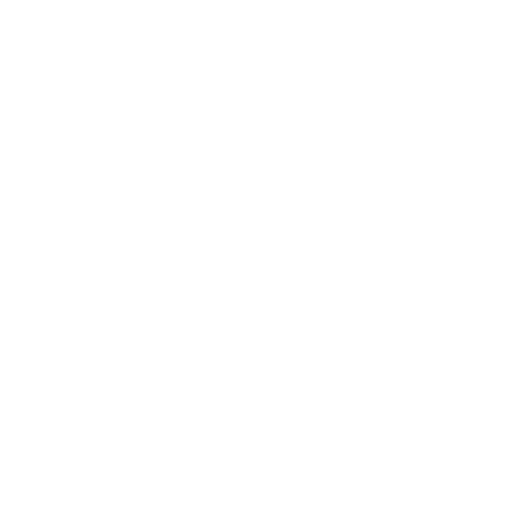
t = 0.00 s
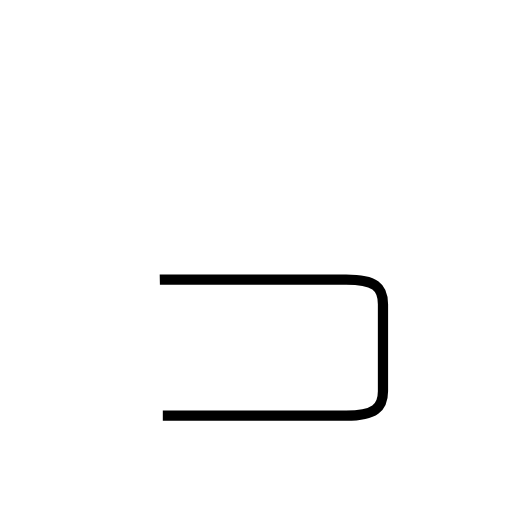
t = 1.64 s
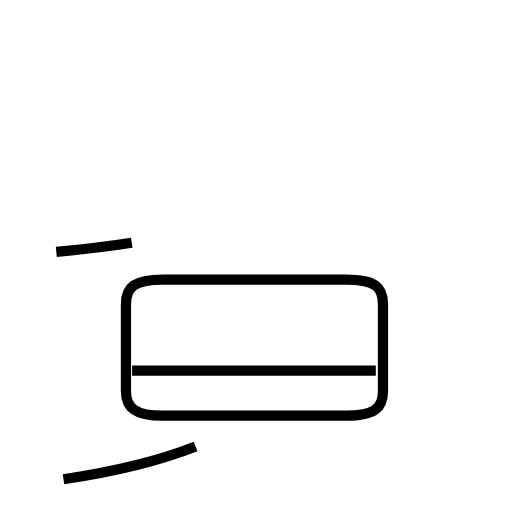
t = 3.52 s
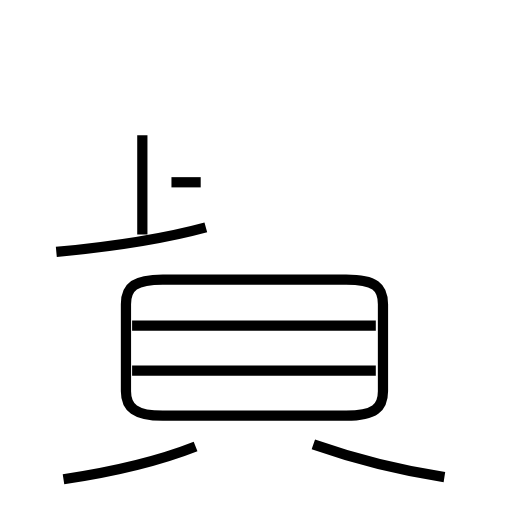
t = 5.23 s
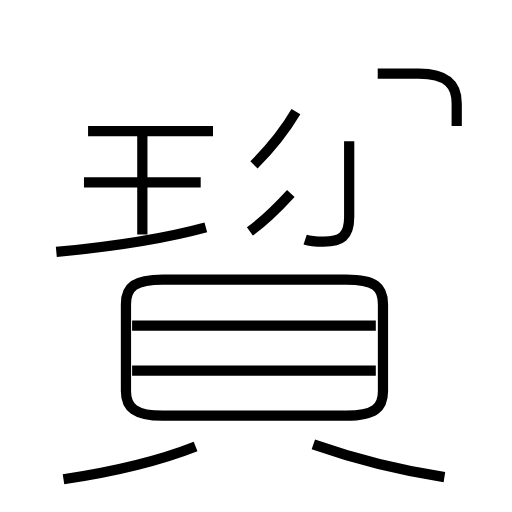
t = 6.96 s
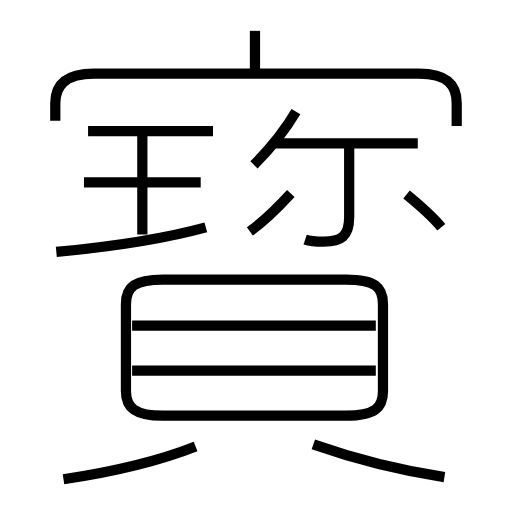
t = 8.69 s

The animated SVG that drew these frames (rendered in a browser with its animation timeline set to each time). Animation: 16 SMIL elements (animate=16); one cycle of 8.69 s.

<?xml version='1.0' encoding='utf-8'?>
<svg viewBox="0.0 -6.0 50.0 50.0" version="1.1" xmlns="http://www.w3.org/2000/svg"><rect x="-1000" y="-1000" width="2000" height="2000" stroke="white" fill="white" /><g style="fill:none;stroke:#000000;stroke-width:1"><path d="M 15.9 -3.4 L 33.8 -3.4 C 36.6 -3.4 37.4 -4.2 37.4 -5.8 L 37.4 -14.3 C 37.4 -16.0 36.6 -16.7 33.8 -16.7 L 15.9 -16.7 C 13.2 -16.7 12.3 -16.0 12.3 -14.3 L 12.3 -5.8 C 12.3 -4.2 13.2 -3.4 15.9 -3.4 Z " transform="translate(0.0 38.0)" stroke-dasharray="72.7683252858907" stroke-dashoffset="72.7683252858907"><animate attributeName="stroke-dashoffset" from="72.7683252858907" to="0" dur="2.183049758576721s" begin="0s" fill="freeze" /></path><path d="M 6.2 2.8 C 10.2 2.2 15.3 1.1 19.1 -0.4 " transform="translate(0.0 38.0)" stroke-dasharray="13.316242236328215" stroke-dashoffset="13.316242236328215"><animate attributeName="stroke-dashoffset" from="13.316242236328215" to="0" dur="0.39948726708984644s" begin="2.183049758576721s" fill="freeze" /></path><path d="M 36.7 -7.8 L 12.9 -7.8 " transform="translate(0.0 38.0)" stroke-dasharray="23.800000000000004" stroke-dashoffset="23.800000000000004"><animate attributeName="stroke-dashoffset" from="23.800000000000004" to="0" dur="0.7140000000000001s" begin="2.5825370256665674s" fill="freeze" /></path><path d="M 5.5 -19.4 C 10.8 -19.9 15.7 -20.6 20.1 -21.8 " transform="translate(0.0 38.0)" stroke-dasharray="14.814050409238025" stroke-dashoffset="14.814050409238025"><animate attributeName="stroke-dashoffset" from="14.814050409238025" to="0" dur="0.4444215122771407s" begin="3.2965370256665674s" fill="freeze" /></path><path d="M 43.4 2.6 C 38.9 1.9 34.3 0.7 30.6 -0.6 " transform="translate(0.0 38.0)" stroke-dasharray="13.211354585297695" stroke-dashoffset="13.211354585297695"><animate attributeName="stroke-dashoffset" from="13.211354585297695" to="0" dur="0.39634063755893084s" begin="3.7409585379437083s" fill="freeze" /></path><path d="M 36.7 -12.2 L 12.9 -12.2 " transform="translate(0.0 38.0)" stroke-dasharray="23.800000000000004" stroke-dashoffset="23.800000000000004"><animate attributeName="stroke-dashoffset" from="23.800000000000004" to="0" dur="0.7140000000000001s" begin="4.137299175502639s" fill="freeze" /></path><path d="M 13.9 -21.1 L 13.9 -30.8 " transform="translate(0.0 38.0)" stroke-dasharray="9.7" stroke-dashoffset="9.7"><animate attributeName="stroke-dashoffset" from="9.7" to="0" dur="0.291s" begin="4.851299175502639s" fill="freeze" /></path><path d="M 19.6 -26.2 L 8.2 -26.2 " transform="translate(0.0 38.0)" stroke-dasharray="11.400000000000002" stroke-dashoffset="11.400000000000002"><animate attributeName="stroke-dashoffset" from="11.400000000000002" to="0" dur="0.342s" begin="5.1422991755026395s" fill="freeze" /></path><path d="M 20.8 -31.2 L 8.6 -31.2 " transform="translate(0.0 38.0)" stroke-dasharray="12.200000000000001" stroke-dashoffset="12.200000000000001"><animate attributeName="stroke-dashoffset" from="12.200000000000001" to="0" dur="0.366s" begin="5.484299175502639s" fill="freeze" /></path><path d="M 24.4 -21.4 C 25.8 -22.4 27.3 -23.9 28.4 -25.1 " transform="translate(0.0 38.0)" stroke-dasharray="5.457846227516504" stroke-dashoffset="5.457846227516504"><animate attributeName="stroke-dashoffset" from="5.457846227516504" to="0" dur="0.16373538682549513s" begin="5.850299175502639s" fill="freeze" /></path><path d="M 29.8 -20.6 C 30.4 -20.4 30.9 -20.4 31.6 -20.4 C 33.3 -20.4 34.1 -20.9 34.1 -22.8 L 34.1 -30.2 " transform="translate(0.0 38.0)" stroke-dasharray="13.282022642779586" stroke-dashoffset="13.282022642779586"><animate attributeName="stroke-dashoffset" from="13.282022642779586" to="0" dur="0.3984606792833876s" begin="6.014034562328134s" fill="freeze" /></path><path d="M 24.8 -27.9 C 26.4 -29.5 27.9 -31.4 28.9 -33.1 " transform="translate(0.0 38.0)" stroke-dasharray="6.638359542827442" stroke-dashoffset="6.638359542827442"><animate attributeName="stroke-dashoffset" from="6.638359542827442" to="0" dur="0.19915078628482324s" begin="6.412495241611522s" fill="freeze" /></path><path d="M 44.6 -31.7 L 44.6 -33.9 C 44.6 -35.6 43.8 -36.8 40.9 -36.8 L 9.2 -36.8 C 6.3 -36.8 5.4 -35.6 5.4 -33.9 L 5.4 -32.2 " transform="translate(0.0 38.0)" stroke-dasharray="46.48160580445165" stroke-dashoffset="46.48160580445165"><animate attributeName="stroke-dashoffset" from="46.48160580445165" to="0" dur="1.3944481741335493s" begin="6.611646027896345s" fill="freeze" /></path><path d="M 40.8 -30.0 L 26.6 -30.0 " transform="translate(0.0 38.0)" stroke-dasharray="14.199999999999996" stroke-dashoffset="14.199999999999996"><animate attributeName="stroke-dashoffset" from="14.199999999999996" to="0" dur="0.4259999999999999s" begin="8.006094202029894s" fill="freeze" /></path><path d="M 43.1 -21.8 C 42.2 -22.9 40.8 -24.1 39.7 -25.0 " transform="translate(0.0 38.0)" stroke-dasharray="4.676077253799401" stroke-dashoffset="4.676077253799401"><animate attributeName="stroke-dashoffset" from="4.676077253799401" to="0" dur="0.14028231761398202s" begin="8.432094202029894s" fill="freeze" /></path><path d="M 24.9 -37.0 L 24.9 -41.0" transform="translate(0.0 38.0)" stroke-dasharray="4.0" stroke-dashoffset="4.0"><animate attributeName="stroke-dashoffset" from="4.0" to="0" dur="0.12s" begin="8.572376519643877s" fill="freeze" /></path></g></svg>
